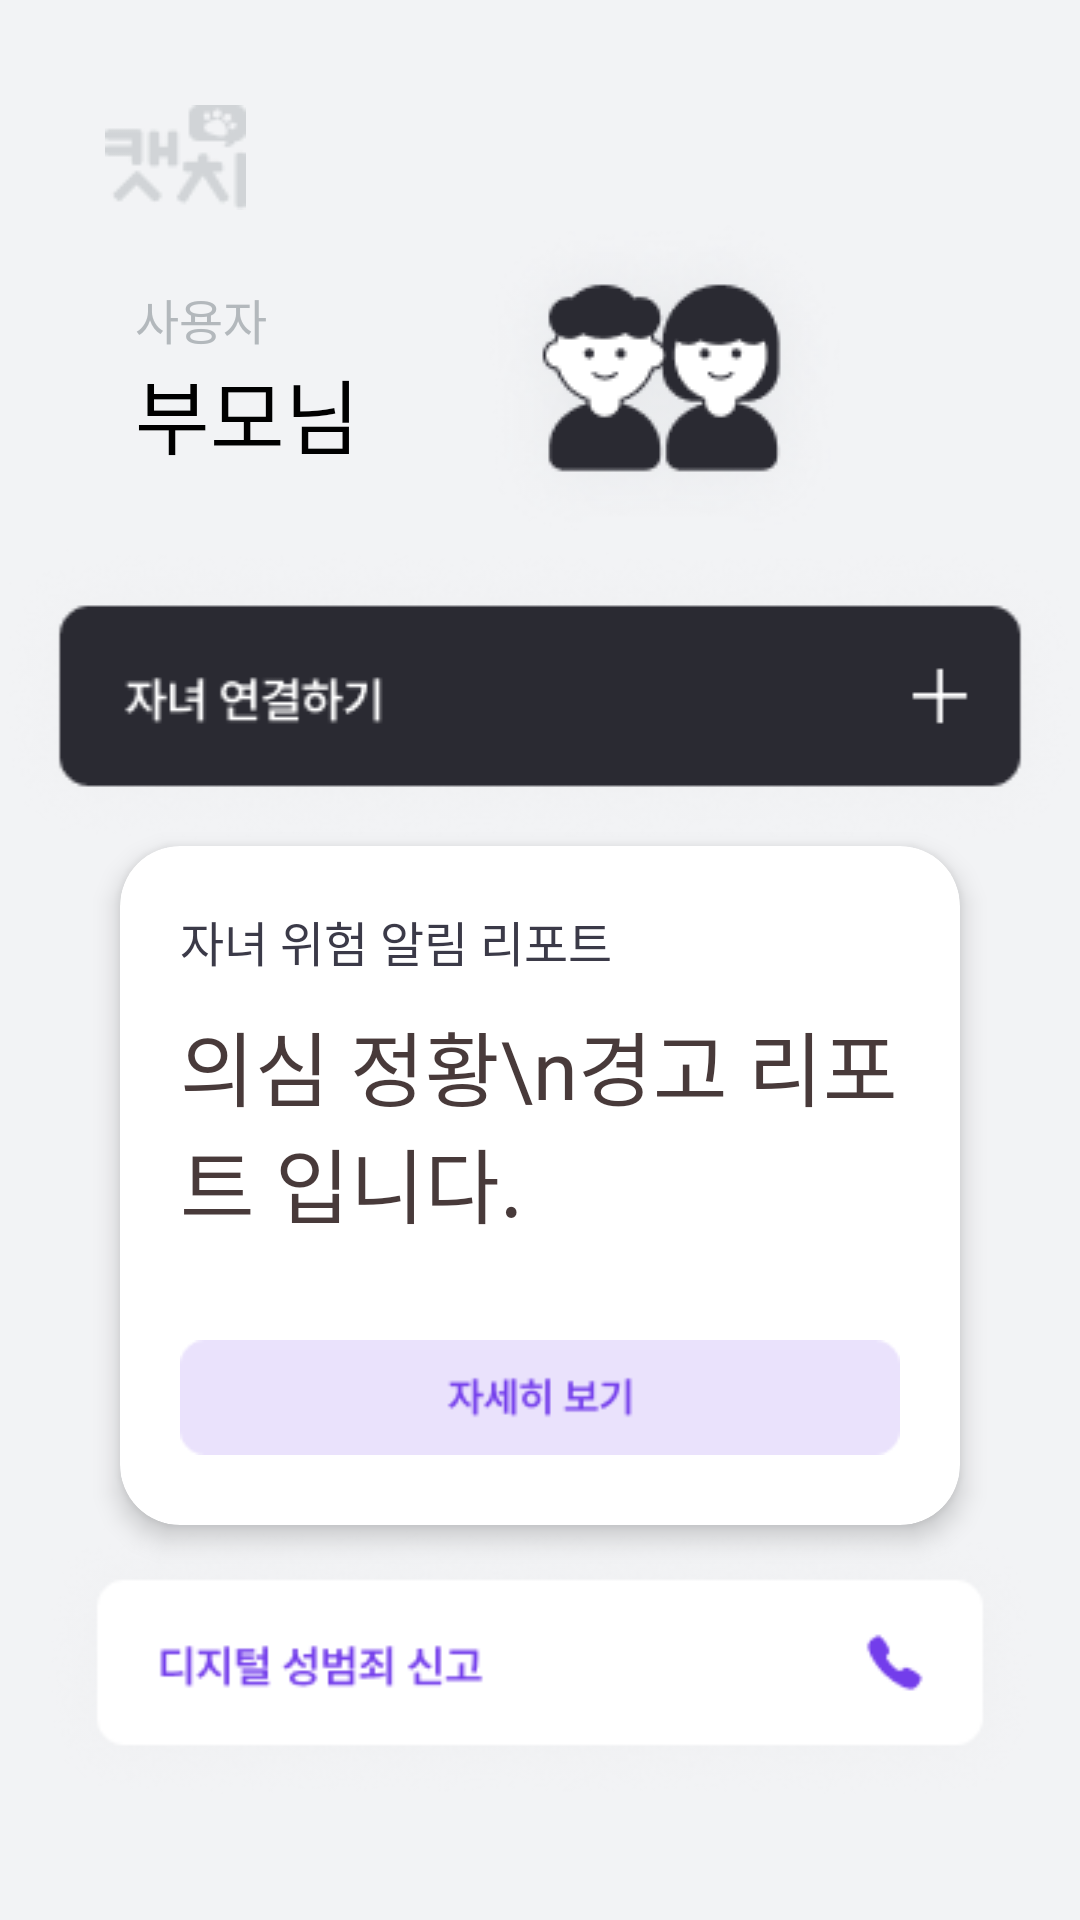

Android layout source for this screen:
<!-- AndroidManifest.xml: application theme Theme.Catch_v2 -->
<!-- res/layout/activity_parents.xml -->
<?xml version="1.0" encoding="utf-8"?>

<LinearLayout
    xmlns:android="http://schemas.android.com/apk/res/android"
    xmlns:app="http://schemas.android.com/apk/res-auto"
    android:layout_width="match_parent"
    android:layout_height="match_parent"
    android:background="#F2F3F5">


    <LinearLayout
        android:layout_width="match_parent"
        android:layout_height="match_parent"
        android:orientation="vertical">

        <View
            android:layout_width="match_parent"
            android:layout_height="35dp" />

        <ImageView
            android:layout_width="wrap_content"
            android:layout_height="wrap_content"
            android:layout_gravity="start"
            android:layout_marginLeft="35dp"
            android:background="@drawable/logo" />


        <LinearLayout
            android:layout_width="match_parent"
            android:layout_height="wrap_content"
            android:layout_marginLeft="45dp"
            android:layout_marginRight="40dp"
            android:orientation="horizontal"
            android:gravity="center_vertical">

            <LinearLayout
                android:layout_width="0dp"
                android:layout_height="wrap_content"
                android:layout_weight="1"
                android:orientation="vertical">

                <TextView
                    android:layout_width="wrap_content"
                    android:layout_height="wrap_content"
                    android:fontFamily="@font/pretendard_semibold"
                    android:text="사용자"
                    android:textColor="#B3B8BC"
                    android:textSize="16sp" />

                <TextView
                    android:layout_width="wrap_content"
                    android:layout_height="wrap_content"
                    android:fontFamily="@font/pretendard_bold"
                    android:text="부모님"
                    android:textColor="#000"
                    android:textSize="27sp" />
            </LinearLayout>

            <ImageView
                android:layout_width="wrap_content"
                android:layout_height="wrap_content"
                android:layout_gravity="end"
                android:layout_marginRight="35dp"
                android:src="@drawable/parents" />
        </LinearLayout>

        <LinearLayout
            android:layout_width="match_parent"
            android:layout_height="wrap_content"
            android:gravity="center"
            android:orientation="vertical">

            <ImageButton
            android:id="@+id/btn_add_child"
            android:layout_width="wrap_content"
            android:layout_height="wrap_content"
            android:background="@drawable/cconnectbtn"
            android:contentDescription="자녀 추가 btn" />
        </LinearLayout>




        <androidx.cardview.widget.CardView
            android:layout_width="match_parent"
            android:layout_height="wrap_content"
            android:layout_marginLeft="40dp"
            android:layout_marginRight="40dp"
            android:background="@android:color/white"
            app:cardCornerRadius="20dp"
            app:cardElevation="5dp">

            <LinearLayout
                android:layout_width="match_parent"
                android:layout_height="wrap_content"
                android:orientation="vertical"
                android:padding="20dp">

                <TextView
                    android:layout_width="wrap_content"
                    android:layout_height="wrap_content"
                    android:fontFamily="@font/pretendard_semibold"
                    android:text="자녀 위험 알림 리포트"
                    android:textColor="#3B3A48"
                    android:textSize="16sp" />

                <TextView
                    android:layout_width="wrap_content"
                    android:layout_height="wrap_content"
                    android:text="의심 정황\n경고 리포트 입니다."
                    android:fontFamily="@font/pretendard_bold"
                    android:textColor="#483A3A"
                    android:textSize="27sp"
                    android:layout_marginTop="10dp" />

                <ImageView
                    android:id="@+id/emergencereport"
                    android:layout_width="wrap_content"
                    android:layout_height="wrap_content"
                    android:layout_marginTop="30dp"
                    android:src="@drawable/report_btn"
                    android:contentDescription="경고 btn"/>
            </LinearLayout>
        </androidx.cardview.widget.CardView>

        <LinearLayout
            android:layout_width="match_parent"
            android:layout_height="match_parent"
            android:layout_marginBottom="40dp"
            android:gravity="bottom"
            android:orientation="vertical">

            <ImageView
                android:id="@+id/btn_reportcall"
                android:layout_width="match_parent"
                android:layout_height="wrap_content"
                android:src="@drawable/emergencall_btn" />
        </LinearLayout>
    </LinearLayout>
</LinearLayout>
<!-- resources referenced by this layout -->
<resources>
  <!-- drawable cconnectbtn: png bitmap (drawable, 12781 bytes) -->
  <!-- drawable emergencall_btn: png bitmap (drawable, 13180 bytes) -->
  <!-- drawable logo: png bitmap (drawable, 1407 bytes) -->
  <!-- drawable parents: png bitmap (drawable, 13783 bytes) -->
  <!-- drawable report_btn: png bitmap (drawable, 1821 bytes) -->
  <style name="Theme.Catch_v2" parent="Base.Theme.Catch_v2" />
  <style name="Base.Theme.Catch_v2" parent="Theme.Material3.DayNight.NoActionBar">
          
          
      </style>
</resources>
